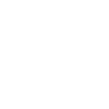
t = 0.00 s
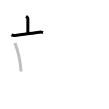
t = 2.25 s
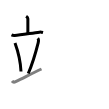
t = 4.50 s
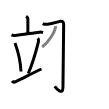
t = 6.50 s
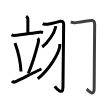
t = 8.75 s
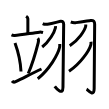
t = 11.00 s

The animated SVG that drew these frames (rendered in a browser with its animation timeline set to each time). Animation: 11 SMIL elements (animate=11); one cycle of 11.00 s.

<svg width="109px" height="109px" viewBox="0 0 px 109px" xmlns="http://www.w3.org/2000/svg" xmlns:xlink="http://www.w3.org/1999/xlink" xml:space="preserve" version="1.1"  baseProfile="full">
<path d="M26.14,16.25c1.13,0.77,1.72,1.8,1.72,2.6c0,1.82,0,9.99,0,14.94" style="fill:none;stroke:black;stroke-width:3;opacity:0">
  <animate attributeType="CSS" attributeName="opacity" from="0" to="1" begin="0s" dur="1s" repeatCount="Indefinite" fill="freeze" />
</path>
<path d="M11.5,34.97c1.01,0.48,2.2,0.55,3.2,0.48c5.71-0.41,17-2.32,24.76-3.28c1.68-0.21,2.7,0.23,3.54,0.47" style="fill:none;stroke:black;stroke-width:3;opacity:0">
  <animate attributeType="CSS" attributeName="opacity" from="0" to="1" begin="1s" dur="1s" repeatCount="Indefinite" fill="freeze" />
</path>
<path d="M15,43c3.88,10.63,5.65,21.49,6,28.5" style="fill:none;stroke:black;stroke-width:3;opacity:0">
  <animate attributeType="CSS" attributeName="opacity" from="0" to="1" begin="2s" dur="1s" repeatCount="Indefinite" fill="freeze" />
</path>
<path d="M37.77,38.23c1.13,1.19,0.64,3.69,0.4,4.64c-2.48,9.81-7.7,25.54-9.92,30.63" style="fill:none;stroke:black;stroke-width:3;opacity:0">
  <animate attributeType="CSS" attributeName="opacity" from="0" to="1" begin="3s" dur="1s" repeatCount="Indefinite" fill="freeze" />
</path>
<path d="M12,81.05c0.88,1.06,2.83,1.04,3.7,0.62C25.23,77.06,33.04,72.8,41.5,69" style="fill:none;stroke:black;stroke-width:3;opacity:0">
  <animate attributeType="CSS" attributeName="opacity" from="0" to="1" begin="4s" dur="1s" repeatCount="Indefinite" fill="freeze" />
</path>
<path d="M42.75,23.54c1.79,0.9,2.1,0.9,4.74,0.6c5.35-0.61,11.56-2.76,13.19-2.89c1.85-0.15,2.92,0.7,2.98,3.15c0.07,2.71-0.69,54.22-0.69,62.83c0,9.1-7.22,0.52-8.22-0.81" style="fill:none;stroke:black;stroke-width:3;opacity:0">
  <animate attributeType="CSS" attributeName="opacity" from="0" to="1" begin="5s" dur="1s" repeatCount="Indefinite" fill="freeze" />
</path>
<path d="M55.45,26.08c0.04,0.49,0.08,1.27-0.07,1.98c-0.91,4.17-6.1,13.33-13.21,18.93" style="fill:none;stroke:black;stroke-width:3;opacity:0">
  <animate attributeType="CSS" attributeName="opacity" from="0" to="1" begin="6s" dur="1s" repeatCount="Indefinite" fill="freeze" />
</path>
<path d="M59.75,44c0.06,0.82,0.13,2.11-0.12,3.29c-1.5,6.93-10.11,22.15-21.88,31.46" style="fill:none;stroke:black;stroke-width:3;opacity:0">
  <animate attributeType="CSS" attributeName="opacity" from="0" to="1" begin="7s" dur="1s" repeatCount="Indefinite" fill="freeze" />
</path>
<path d="M70.76,22.01c2.26,0.93,1.87,0.93,5.19,0.62c6.75-0.62,12.72-2,14.78-2.15c3.03-0.22,3.93,1.1,3.93,3.68c0,4.13-0.49,55.55-0.49,64.38c0,9.38-6.44,1.19-7.6,0.64" style="fill:none;stroke:black;stroke-width:3;opacity:0">
  <animate attributeType="CSS" attributeName="opacity" from="0" to="1" begin="8s" dur="1s" repeatCount="Indefinite" fill="freeze" />
</path>
<path d="M85.74,24.5c0.04,0.5,0.09,1.29-0.09,2.01c-1.12,4.24-7.07,13.54-15.9,19.24" style="fill:none;stroke:black;stroke-width:3;opacity:0">
  <animate attributeType="CSS" attributeName="opacity" from="0" to="1" begin="9s" dur="1s" repeatCount="Indefinite" fill="freeze" />
</path>
<path d="M91,41.75c0.06,0.69,0.13,1.79-0.12,2.79c-1.5,5.89-10.1,18.8-21.88,26.71" style="fill:none;stroke:black;stroke-width:3;opacity:0">
  <animate attributeType="CSS" attributeName="opacity" from="0" to="1" begin="10s" dur="1s" repeatCount="Indefinite" fill="freeze" />
</path>
</svg>
